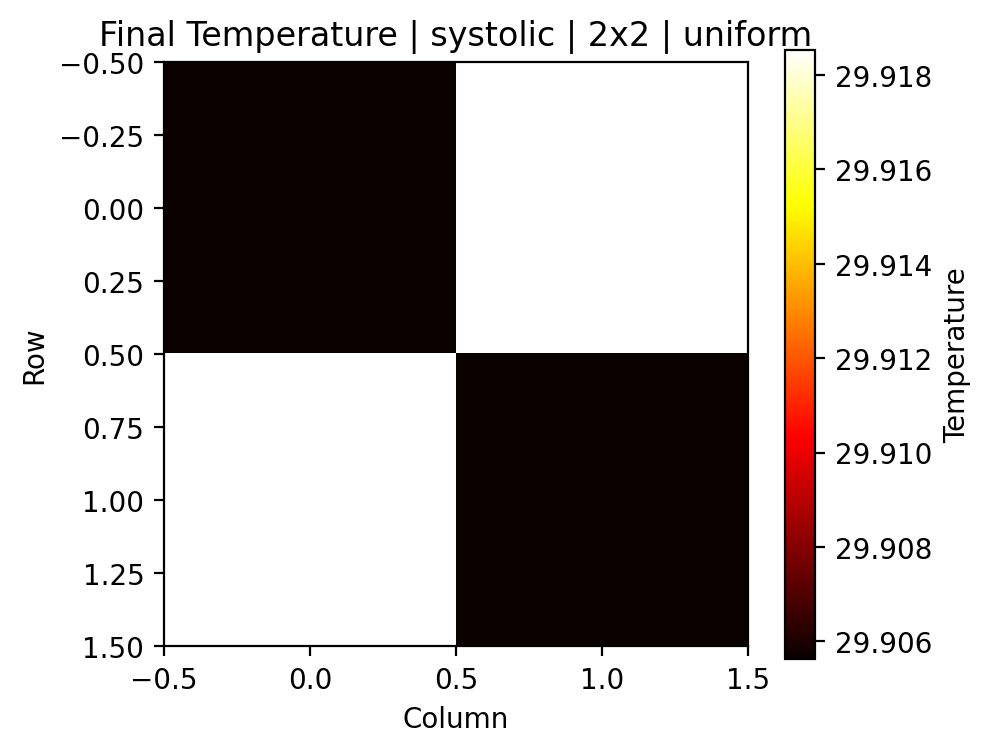

Data behind this chart, as committed beside it:
0, 1
29.91, 29.92
29.92, 29.91
